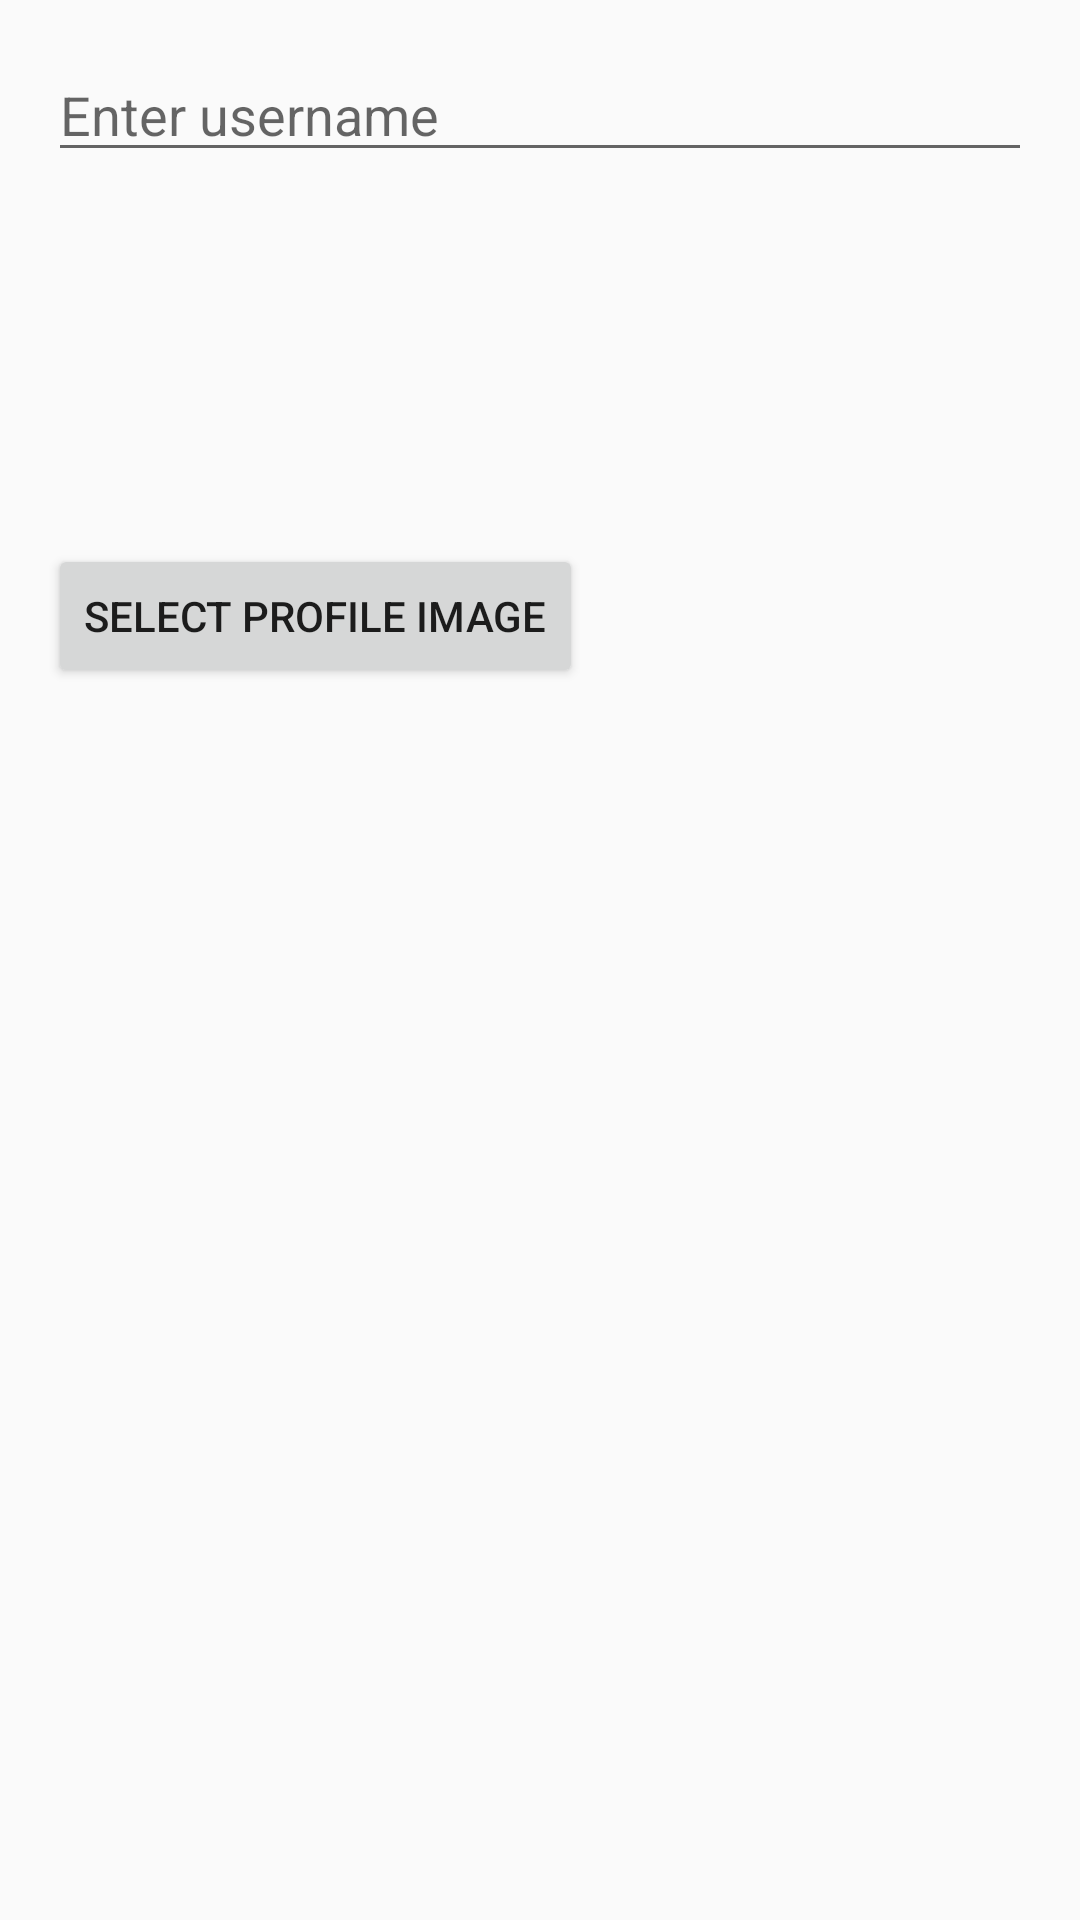

Here is an Android app screen rendered from its layout file. Give the layout XML and the strings, colors and styles it references.
<!-- AndroidManifest.xml: application theme Theme.Mylibraryapp -->
<!-- res/layout/dialog_profile_setup.xml -->
<?xml version="1.0" encoding="utf-8"?>
<LinearLayout
    xmlns:android="http://schemas.android.com/apk/res/android"
    android:layout_width="match_parent"
    android:layout_height="wrap_content"
    android:orientation="vertical"
    android:padding="16dp">

    
    <EditText
        android:id="@+id/username_et"
        android:layout_width="match_parent"
        android:layout_height="wrap_content"
        android:hint="Enter username" />

    
    <ImageView
        android:id="@+id/profile_image"
        android:layout_width="100dp"
        android:layout_height="100dp"
        android:layout_marginTop="16dp"
        android:src="@drawable/ic_launcher_foreground"
        android:contentDescription="Profile image" />

    
    <Button
        android:id="@+id/select_image_button"
        android:layout_width="wrap_content"
        android:layout_height="wrap_content"
        android:text="Select Profile Image"
        android:layout_marginTop="8dp" />

</LinearLayout>
<!-- resources referenced by this layout -->
<resources>
  <!-- drawable ic_launcher_foreground: webp bitmap (mipmap-hdpi, 1580 bytes) -->
  <style name="Theme.Mylibraryapp" parent="Base.Theme.Mylibraryapp" />
  <style name="Base.Theme.Mylibraryapp" parent="Theme.AppCompat.Light.NoActionBar">
          
      </style>
</resources>
